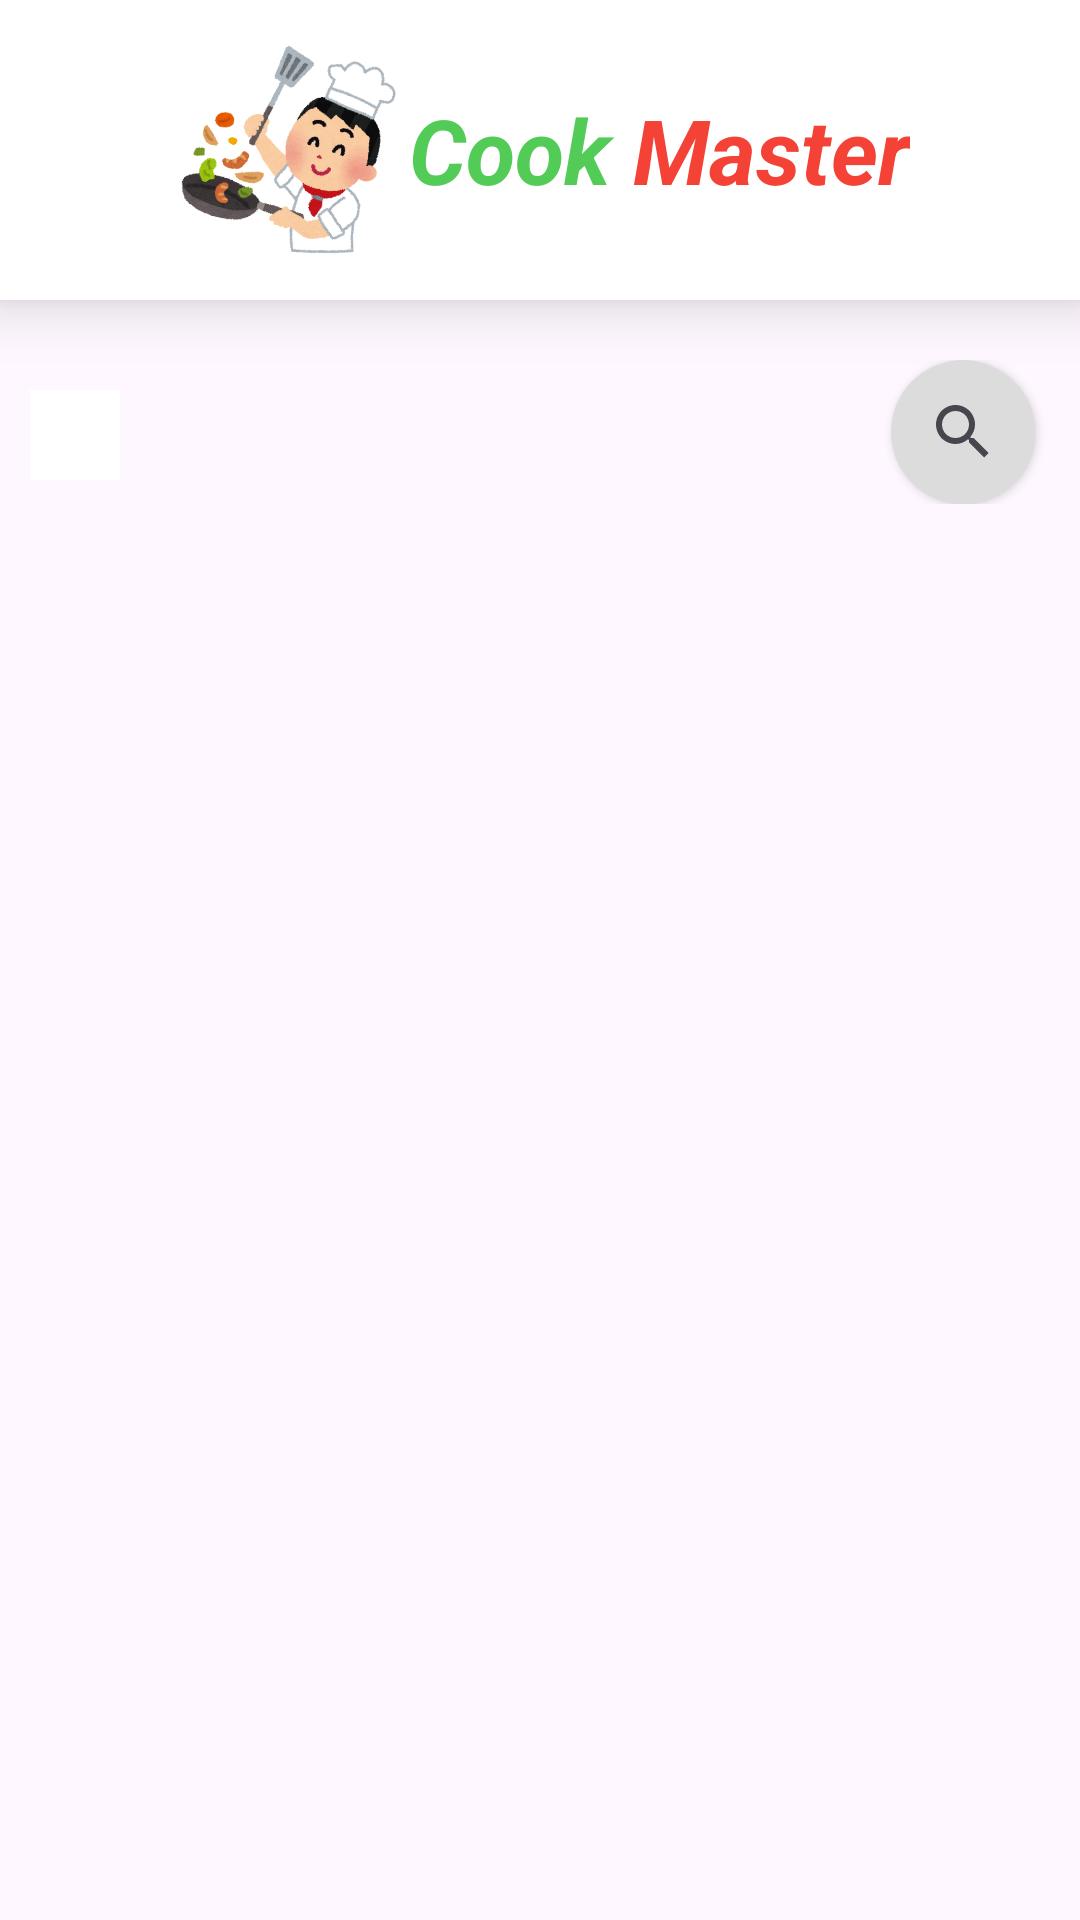

Android layout source for this screen:
<!-- AndroidManifest.xml: application theme Theme.CookMaster -->
<!-- res/layout/food_category_list_activity.xml -->
<?xml version="1.0" encoding="utf-8"?>
<androidx.drawerlayout.widget.DrawerLayout
    xmlns:android="http://schemas.android.com/apk/res/android"
    xmlns:app="http://schemas.android.com/apk/res-auto"
    xmlns:tools="http://schemas.android.com/tools"
    tools:context=".foodCategoryListActivity"
    android:layout_width="match_parent"
    android:layout_height="match_parent"
    android:id="@+id/drawer_layout">
    <RelativeLayout
        android:layout_width="match_parent"
        android:layout_height="match_parent">
        <include
            layout="@layout/progressbar_overlays"/>
        <LinearLayout
            android:layout_width="match_parent"
            android:layout_height="match_parent"
            android:orientation="vertical">
            <LinearLayout
                android:id="@+id/linearLayout"
                android:layout_width="match_parent"
                android:layout_height="wrap_content"
                android:elevation="12dp"
                android:background="@color/cardview_dark_background"
                android:orientation="vertical">
                <include
                    android:id="@+id/logo"
                    layout="@layout/full_logo"/>
                <RelativeLayout
                    android:id="@+id/relativeLayout"
                    android:layout_width="match_parent"
                    android:layout_height="wrap_content"
                    android:visibility="gone"
                    android:padding="10dp"
                    android:background="@color/white">
                    <ImageButton
                        android:id="@+id/menuButton"
                        android:layout_width="wrap_content"
                        android:layout_height="wrap_content"
                        android:layout_alignParentStart="true"
                        android:layout_centerInParent="true"
                        android:src="@drawable/baseline_menu_24" />
                    <TextView
                        android:id="@+id/userName"
                        android:layout_width="wrap_content"
                        android:layout_height="wrap_content"
                        android:layout_toEndOf="@+id/menuButton"
                        android:textSize="20sp"
                        android:textStyle="bold"/>
                    <TextView
                        android:layout_width="wrap_content"
                        android:layout_height="wrap_content"
                        android:text="@string/slogan"
                        android:layout_toEndOf="@id/menuButton"
                        android:layout_below="@+id/userName"
                        android:textStyle="italic"/>
                    <androidx.cardview.widget.CardView
                        android:id="@+id/cardView3"
                        android:layout_width="47dp"
                        android:layout_height="47dp"
                        app:cardCornerRadius="23.5dp"
                        android:layout_marginEnd="10dp"
                        android:layout_marginBottom="2dp"
                        android:layout_alignParentEnd="true">
                        <ImageView
                            android:layout_width="30dp"
                            android:layout_height="30dp"
                            android:layout_gravity="center"
                            android:src="@drawable/baseline_favorite_24" />
                    </androidx.cardview.widget.CardView>
                </RelativeLayout>
            </LinearLayout>
            <androidx.constraintlayout.widget.ConstraintLayout
                android:layout_width="match_parent"
                android:layout_height="wrap_content"
                android:layout_marginTop="20dp">
                <ImageButton
                    android:id="@+id/backButton"
                    android:layout_width="30dp"
                    android:layout_height="30dp"
                    android:layout_margin="10dp"
                    android:background="@color/white"
                    android:src="@drawable/baseline_arrow_back_24"
                    app:layout_constraintStart_toStartOf="parent"
                    app:layout_constraintTop_toTopOf="parent" />
                <TextView
                    android:id="@+id/listTitle"
                    android:layout_width="wrap_content"
                    android:layout_height="wrap_content"
                    android:layout_margin="10dp"
                    android:textSize="20sp"
                    android:textStyle="italic|bold"
                    app:layout_constraintStart_toEndOf="@+id/backButton"
                    app:layout_constraintTop_toTopOf="parent" />
                <androidx.cardview.widget.CardView
                    android:id="@+id/cardView"
                    android:layout_width="wrap_content"
                    android:layout_height="wrap_content"
                    android:layout_marginEnd="15dp"
                    android:layout_marginBottom="2dp"
                    android:backgroundTint="#DDDCDC"
                    app:cardCornerRadius="24dp"
                    app:layout_constraintEnd_toEndOf="parent"
                    app:layout_constraintTop_toTopOf="parent">
                    <SearchView
                        android:id="@+id/listSearchView"
                        android:layout_width="wrap_content"
                        android:layout_height="wrap_content"
                        android:inputType="textCapWords"/>
                </androidx.cardview.widget.CardView>
            </androidx.constraintlayout.widget.ConstraintLayout>
            <TextView
                android:id="@+id/noRecipeFound"
                android:layout_width="wrap_content"
                android:layout_height="wrap_content"
                android:layout_gravity="center_horizontal"
                android:visibility="gone"
                android:text="@string/no_recipe_found"/>
            <androidx.recyclerview.widget.RecyclerView
                android:id="@+id/recyclerView"
                android:layout_width="match_parent"
                android:layout_height="wrap_content"
                android:layout_marginTop="15dp"/>
            <androidx.recyclerview.widget.RecyclerView
                android:id="@+id/recyclerView2"
                android:layout_width="match_parent"
                android:layout_height="wrap_content"
                android:layout_marginTop="15dp"/>
        </LinearLayout>
    </RelativeLayout>
    <com.google.android.material.navigation.NavigationView
        android:id="@+id/nav_view"
        android:layout_width="wrap_content"
        android:layout_height="match_parent"
        android:layout_gravity="start"
        app:menu="@menu/main_menu"
        android:paddingTop="30dp"
        android:background="@color/white"
        android:paddingBottom="30dp"
        android:layout_marginTop="-30dp"
        android:layout_marginBottom="-30dp"
        app:headerLayout="@layout/navigation_header"/>
</androidx.drawerlayout.widget.DrawerLayout>
<!-- res/layout/progressbar_overlays.xml (included above) -->
<?xml version="1.0" encoding="utf-8"?>
<FrameLayout xmlns:android="http://schemas.android.com/apk/res/android"
    android:id="@+id/progress_overlay"
    android:layout_width="match_parent"
    android:layout_height="match_parent"
    android:background="#80000000"
    android:visibility="gone"
    android:clickable="true"
    android:elevation="20dp"
    android:focusable="true">
    <ProgressBar
        android:id="@+id/progress_bar"
        android:layout_width="wrap_content"
        android:layout_height="wrap_content"
        android:layout_gravity="center"/>
</FrameLayout>
<!-- res/layout/full_logo.xml (included above) -->
<?xml version="1.0" encoding="utf-8"?>
<RelativeLayout
    xmlns:android="http://schemas.android.com/apk/res/android"
    android:layout_width="match_parent"
    android:layout_height="wrap_content"
    android:background="@color/white"
    android:padding="10dp"
    android:gravity="center"
    android:id="@+id/full_Logo">
<ImageView
    android:id="@+id/logo"
    android:layout_width="80dp"
    android:layout_height="80dp"
    android:src="@drawable/logo" />

<TextView
    android:id="@+id/textCook"
    android:layout_width="wrap_content"
    android:layout_height="80dp"
    android:gravity="center_vertical"
    android:text="Cook "
    android:textColor="#52CB57"
    android:textSize="30dp"
    android:layout_toEndOf="@+id/logo"
    android:textStyle="italic|bold"/>

<TextView
    android:id="@+id/textMaster"
    android:layout_width="wrap_content"
    android:layout_height="80dp"
    android:gravity="center_vertical"
    android:text="Master"
    android:textColor="#F44336"
    android:layout_toEndOf="@+id/textCook"
    android:textSize="30dp"
    android:textStyle="italic|bold" />
</RelativeLayout>
<!-- res/layout/navigation_header.xml (included above) -->
<?xml version="1.0" encoding="utf-8"?>
<androidx.appcompat.widget.LinearLayoutCompat
    xmlns:android="http://schemas.android.com/apk/res/android"
    android:layout_width="match_parent"
    android:layout_height="wrap_content"
    android:background="@color/white"
    android:orientation="vertical"
    android:elevation="12dp">
    <include
        layout="@layout/full_logo"/>
    <View
        android:layout_width="match_parent"
        android:layout_height="1dp"
        android:background="#929292"
        android:layout_margin="5dp"/>
    <LinearLayout
        android:layout_width="wrap_content"
        android:layout_height="wrap_content"
        android:layout_marginTop="20dp"
        android:layout_marginEnd="10dp"
        android:visibility="gone"
        android:layout_gravity="end">
        <TextView
            android:layout_width="wrap_content"
            android:layout_height="wrap_content"
            android:textStyle="italic"
            android:text="@string/developed_by"/>
        <TextView
            android:layout_width="wrap_content"
            android:layout_height="wrap_content"
            android:textStyle="bold"
            android:layout_marginStart="4dp"
            android:textColor="@color/orange"
            android:text="@string/shashank_tiwari"/>
    </LinearLayout>
</androidx.appcompat.widget.LinearLayoutCompat>
<!-- resources referenced by this layout -->
<resources>
  <color name="orange">#FF5722</color>
  <color name="white">#FFFFFFFF</color>
  <!-- drawable baseline_favorite_24 (drawable) -->
  <vector android:height="30dp" android:tint="#FF0015"
      android:viewportHeight="24" android:viewportWidth="24"
      android:width="30dp" xmlns:android="http://schemas.android.com/apk/res/android">
      <path android:fillColor="@android:color/white" android:pathData="M12,21.35l-1.45,-1.32C5.4,15.36 2,12.28 2,8.5 2,5.42 4.42,3 7.5,3c1.74,0 3.41,0.81 4.5,2.09C13.09,3.81 14.76,3 16.5,3 19.58,3 22,5.42 22,8.5c0,3.78 -3.4,6.86 -8.55,11.54L12,21.35z"/>
  </vector>
  <!-- drawable baseline_menu_24 (drawable) -->
  <vector android:alpha="0.87" android:height="24dp"
      android:tint="#00BAFD" android:viewportHeight="24"
      android:viewportWidth="24" android:width="24dp" xmlns:android="http://schemas.android.com/apk/res/android">
      <path android:fillColor="@android:color/white" android:pathData="M3,18h18v-2L3,16v2zM3,13h18v-2L3,11v2zM3,6v2h18L21,6L3,6z"/>
  </vector>
  <!-- drawable logo: png bitmap (drawable, 151664 bytes) -->
  <string name="developed_by" translatable="false">Developed by</string>
  <string name="no_recipe_found">No Recipe Found</string>
  <string name="shashank_tiwari" translatable="false">Shashank Tiwari</string>
  <string name="slogan">Savor Every Bite!</string>
  <style name="Theme.CookMaster" parent="Base.Theme.CookMaster" />
  <style name="Base.Theme.CookMaster" parent="Theme.Material3.DayNight.NoActionBar">
          
          
          <item name="android:statusBarColor">@color/white</item>
      </style>
</resources>
